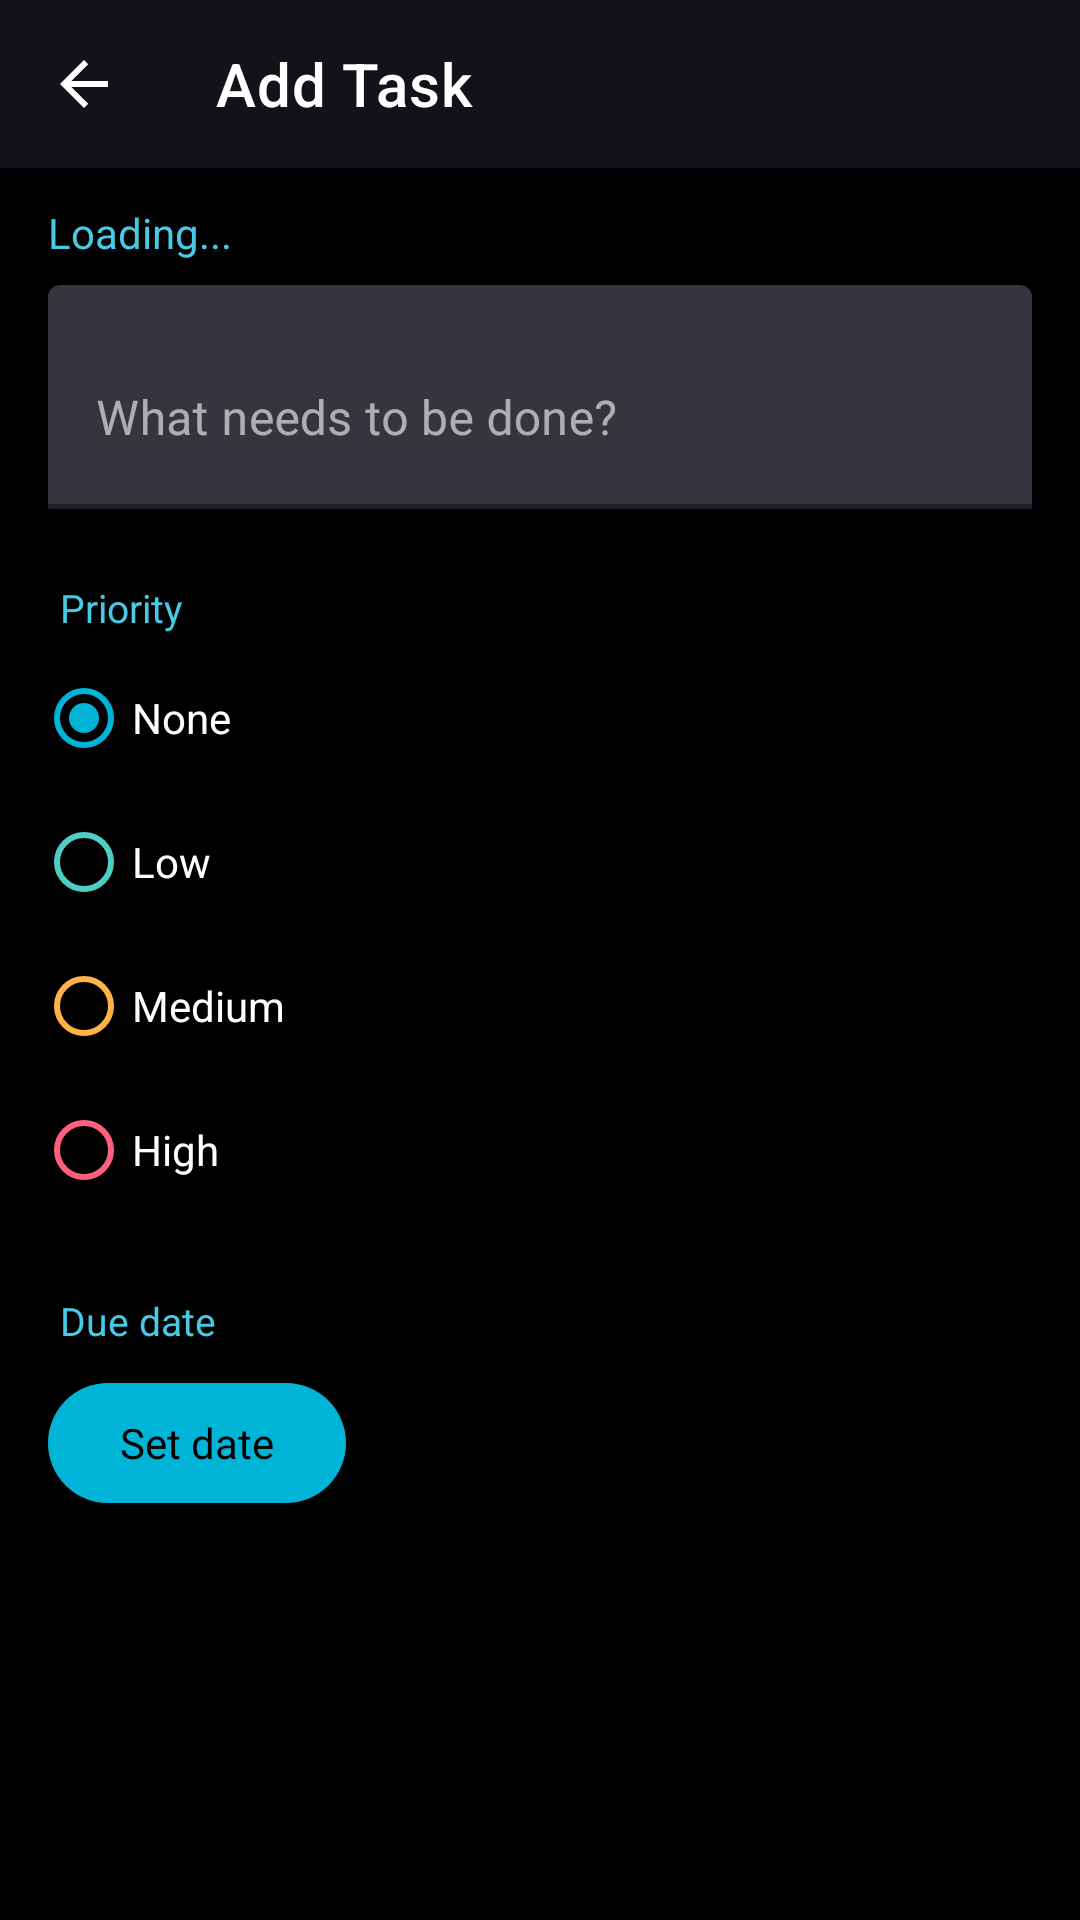

Android layout source for this screen:
<!-- AndroidManifest.xml: activity theme Theme.Shade -->
<!-- res/layout/activity_add_task.xml -->
<?xml version="1.0" encoding="utf-8"?>
<LinearLayout xmlns:android="http://schemas.android.com/apk/res/android"
    xmlns:app="http://schemas.android.com/apk/res-auto"
    android:layout_width="match_parent"
    android:layout_height="match_parent"
    android:orientation="vertical"
    android:background="@color/black">

    <androidx.appcompat.widget.Toolbar
        android:id="@+id/toolbar"
        android:layout_width="match_parent"
        android:layout_height="?attr/actionBarSize"
        android:background="@color/dark_gray"
        android:theme="@style/ThemeOverlay.AppCompat.Dark.ActionBar"
        app:popupTheme="@style/ThemeOverlay.AppCompat.Light"
        app:titleTextColor="@color/white"
        app:title="Add Task"
        app:navigationIcon="?attr/homeAsUpIndicator" />

    <TextView
        android:id="@+id/taskCountHeader"
        android:layout_width="wrap_content"
        android:layout_height="wrap_content"
        android:layout_marginStart="16dp"
        android:layout_marginTop="12dp"
        android:layout_marginBottom="4dp"
        android:text="Loading..."
        android:textColor="@color/accent_light"
        android:textSize="14sp" />

    <ScrollView
        android:layout_width="match_parent"
        android:layout_height="0dp"
        android:layout_weight="1"
        android:clipToPadding="false">

        <LinearLayout
            android:layout_width="match_parent"
            android:layout_height="wrap_content"
            android:orientation="vertical"
            android:paddingTop="4dp"
            android:paddingBottom="8dp">

            <com.google.android.material.textfield.TextInputLayout
                android:id="@+id/taskInputLayout"
                android:layout_width="match_parent"
                android:layout_height="wrap_content"
                android:layout_marginHorizontal="16dp"
                android:hint="What needs to be done?"
                app:hintTextColor="@color/accent_light"
                app:boxStrokeColor="@color/accent"
                app:boxStrokeWidth="1.5dp"
                app:boxStrokeWidthFocused="2dp"
                app:endIconMode="clear_text">

                <com.google.android.material.textfield.TextInputEditText
                    android:id="@+id/taskInput"
                    android:layout_width="match_parent"
                    android:layout_height="wrap_content"
                    android:inputType="textCapSentences|textMultiLine"
                    android:minLines="2"
                    android:maxLines="4"
                    android:textColor="@color/white"
                    android:textSize="16sp" />

            </com.google.android.material.textfield.TextInputLayout>

            <TextView
                android:id="@+id/priorityLabel"
                android:layout_width="wrap_content"
                android:layout_height="wrap_content"
                android:layout_marginTop="24dp"
                android:layout_marginStart="20dp"
                android:text="Priority"
                android:textColor="@color/accent_light"
                android:textSize="13sp" />

            <RadioGroup
                android:id="@+id/priorityGroup"
                android:layout_width="match_parent"
                android:layout_height="wrap_content"
                android:layout_marginTop="4dp"
                android:layout_marginStart="12dp"
                android:orientation="vertical">

                <com.google.android.material.radiobutton.MaterialRadioButton
                    android:id="@+id/priorityNone"
                    android:layout_width="wrap_content"
                    android:layout_height="wrap_content"
                    android:text="None"
                    android:textColor="@color/white"
                    android:textSize="14sp"
                    android:checked="true"
                    android:buttonTint="@color/accent" />

                <com.google.android.material.radiobutton.MaterialRadioButton
                    android:id="@+id/priorityLow"
                    android:layout_width="wrap_content"
                    android:layout_height="wrap_content"
                    android:text="Low"
                    android:textColor="@color/white"
                    android:textSize="14sp"
                    android:buttonTint="@color/priority_low" />

                <com.google.android.material.radiobutton.MaterialRadioButton
                    android:id="@+id/priorityMedium"
                    android:layout_width="wrap_content"
                    android:layout_height="wrap_content"
                    android:text="Medium"
                    android:textColor="@color/white"
                    android:textSize="14sp"
                    android:buttonTint="@color/priority_medium" />

                <com.google.android.material.radiobutton.MaterialRadioButton
                    android:id="@+id/priorityHigh"
                    android:layout_width="wrap_content"
                    android:layout_height="wrap_content"
                    android:text="High"
                    android:textColor="@color/white"
                    android:textSize="14sp"
                    android:buttonTint="@color/priority_high" />

            </RadioGroup>

            <TextView
                android:id="@+id/dueDateLabel"
                android:layout_width="wrap_content"
                android:layout_height="wrap_content"
                android:layout_marginTop="24dp"
                android:layout_marginStart="20dp"
                android:text="Due date"
                android:textColor="@color/accent_light"
                android:textSize="13sp" />

            <LinearLayout
                android:layout_width="match_parent"
                android:layout_height="wrap_content"
                android:layout_marginTop="8dp"
                android:layout_marginStart="16dp"
                android:orientation="horizontal">

                <com.google.android.material.button.MaterialButton
                    android:id="@+id/dueDateButton"
                    style="@style/Widget.Material3.Button.TonalButton"
                    android:layout_width="wrap_content"
                    android:layout_height="wrap_content"
                    android:text="Set date"
                    android:textColor="@color/black"
                    android:textSize="14sp"
                    app:backgroundTint="@color/accent" />

                <com.google.android.material.button.MaterialButton
                    android:id="@+id/clearDueDateButton"
                    style="@style/Widget.Material3.Button.TonalButton"
                    android:layout_width="wrap_content"
                    android:layout_height="wrap_content"
                    android:layout_marginStart="12dp"
                    android:text="Clear"
                    android:textColor="@color/white"
                    android:textSize="14sp"
                    android:visibility="gone"
                    app:backgroundTint="@color/gray" />

            </LinearLayout>

            <Button
                android:id="@+id/saveButton"
                android:layout_width="match_parent"
                android:layout_height="56dp"
                android:layout_marginHorizontal="16dp"
                android:layout_marginTop="32dp"
                android:text="Save Task"
                android:textColor="@color/black"
                android:textSize="16sp"
                android:textStyle="bold"
                android:backgroundTint="@color/accent"
                style="@style/Widget.Material3.Button" />

        </LinearLayout>

    </ScrollView>

</LinearLayout>
<!-- resources referenced by this layout -->
<resources>
  <color name="accent">#00B4D8</color>
  <color name="accent_light">#48CAE4</color>
  <color name="black">#000000</color>
  <color name="dark_gray">#121218</color>
  <color name="gray">#2A2A35</color>
  <color name="priority_high">#FF5E7D</color>
  <color name="priority_low">#4ECDC4</color>
  <color name="priority_medium">#FFB347</color>
  <color name="white">#FFFFFF</color>
  <style name="Theme.Shade" parent="Theme.MaterialComponents.NoActionBar">
          <item name="colorPrimary">@color/dark_gray</item>
          <item name="colorPrimaryVariant">@color/gray</item>
          <item name="colorOnPrimary">@color/white</item>
          <item name="colorSecondary">@color/accent</item>
          <item name="colorSecondaryVariant">@color/accent_dark</item>
          <item name="colorOnSecondary">@color/black</item>
          <item name="colorSurface">@color/task_bg</item>
          <item name="colorOnSurface">@color/white</item>
          <item name="android:statusBarColor">@color/black</item>
          <item name="android:windowBackground">@color/black</item>
          <item name="android:textColor">@color/white</item>
          <item name="android:windowLightStatusBar">false</item>
          <item name="materialAlertDialogTheme">@style/AlertDialogTheme</item>
      </style>
  <color name="accent_dark">#0096C7</color>
  <color name="task_bg">#1A1A24</color>
  <style name="AlertDialogTheme" parent="Theme.MaterialComponents.Dialog.Alert">
          <item name="colorPrimary">@color/accent</item>
          <item name="colorOnPrimary">@color/black</item>
          <item name="colorSurface">@color/task_bg</item>
          <item name="colorOnSurface">@color/white</item>
          <item name="android:windowBackground">@color/task_bg</item>
      </style>
</resources>
